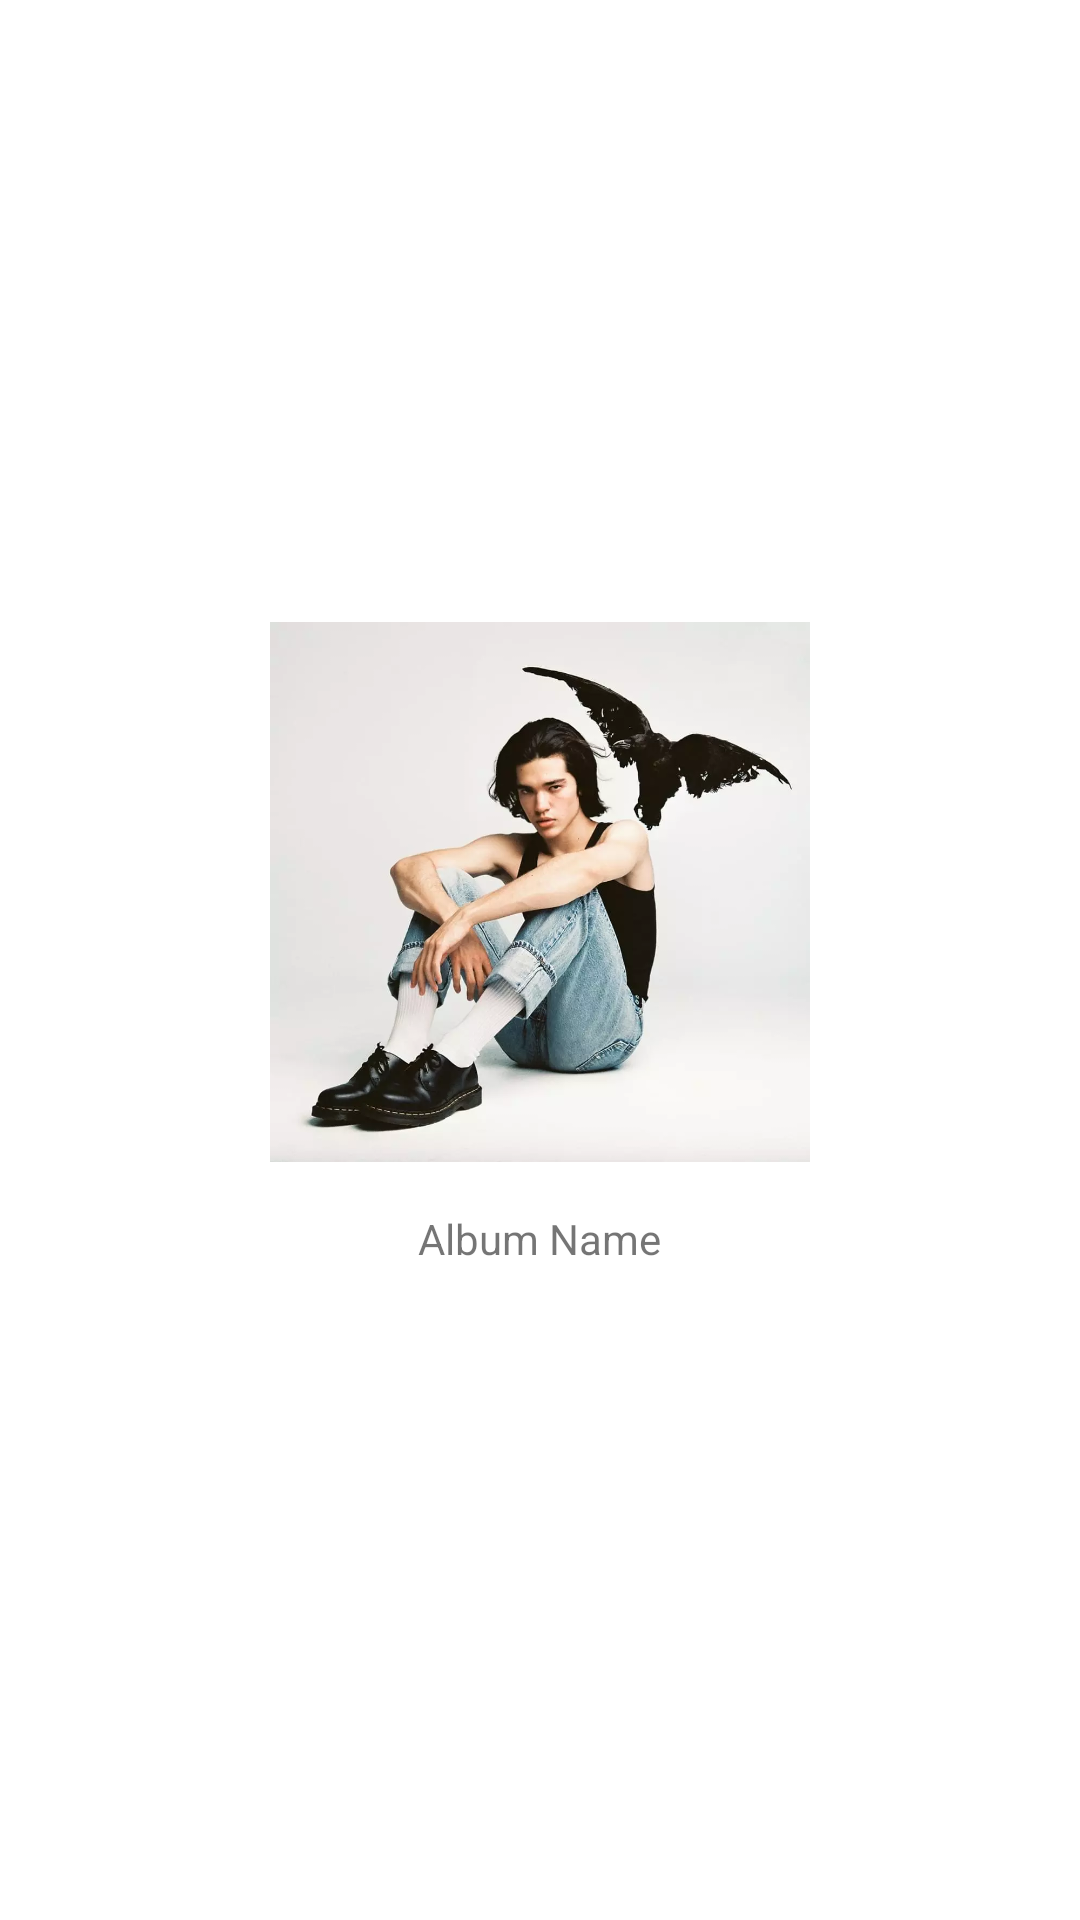

Layout XML and referenced resources for this Android screen:
<!-- AndroidManifest.xml: application theme Theme.CC17UIElementsPart2 -->
<!-- res/layout/album_entry.xml -->
<?xml version="1.0" encoding="utf-8"?>
<LinearLayout xmlns:android="http://schemas.android.com/apk/res/android"
    android:layout_width="wrap_content"
    android:layout_height="wrap_content"
    android:orientation="vertical"
    android:gravity="center"
    android:padding="8dp">
    <ImageView
        android:id="@+id/albumIV"
        android:layout_width="180dp"
        android:layout_height="180dp"
        android:src="@drawable/kidkrow"/>
    <TextView
        android:id="@+id/albumTitleTV"
        android:layout_width="wrap_content"
        android:layout_height="wrap_content"
        android:textAlignment="center"
        android:gravity="center"
        android:layout_marginTop="16dp"
        android:layout_marginBottom="10dp"
        android:text="Album Name"/>
</LinearLayout>
<!-- resources referenced by this layout -->
<resources>
  <!-- drawable kidkrow: webp bitmap (drawable, 37672 bytes) -->
  <style name="Theme.CC17UIElementsPart2" parent="Theme.MaterialComponents.DayNight.DarkActionBar">
          
          <item name="colorPrimary">@color/purple_500</item>
          <item name="colorPrimaryVariant">@color/purple_700</item>
          <item name="colorOnPrimary">@color/white</item>
          
          <item name="colorSecondary">@color/teal_200</item>
          <item name="colorSecondaryVariant">@color/teal_700</item>
          <item name="colorOnSecondary">@color/black</item>
          
          <item name="android:statusBarColor" tools:targetApi="l">?attr/colorPrimaryVariant</item>
          
      </style>
  <!-- not gathered from this repository: default colours our renderer supplied (Android Studio template values) -->
  <color name="purple_500">#FF6200EE</color>
  <color name="purple_700">#FF3700B3</color>
  <color name="teal_200">#FF03DAC5</color>
  <color name="teal_700">#FF018786</color>
  <color name="black">#FF000000</color>
  <color name="white">#FFFFFFFF</color>
</resources>
